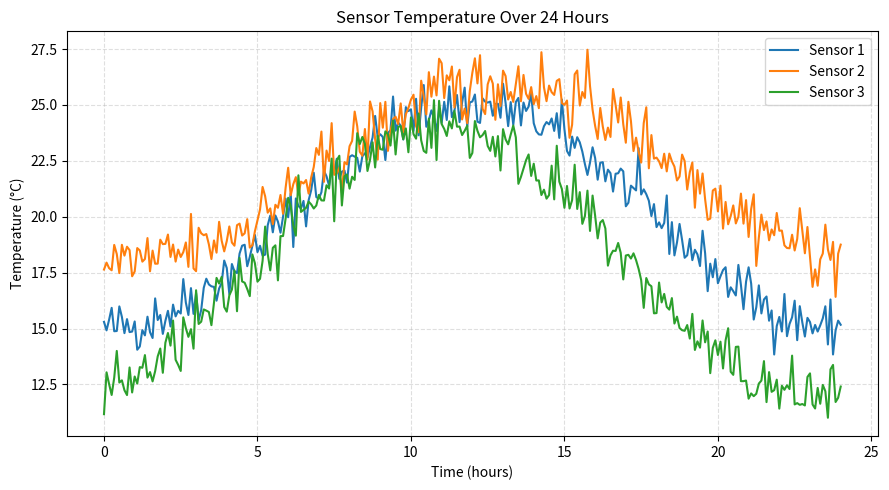

The matplotlib source for this figure:
import numpy as np
import matplotlib.pyplot as plt

# Fixed seed for reproducible synthetic data
np.random.seed(42)

# 24 hours, sampled every 5 minutes
hours = np.linspace(0, 24, 24 * 12 + 1)

# Three sensors with distinct baselines and diurnal profiles plus noise
sensor1 = 20 + 5 * np.sin((hours - 6) / 24 * 2 * np.pi) + np.random.normal(0, 0.6, hours.size)
sensor2 = 22 + 4 * np.sin((hours - 7) / 24 * 2 * np.pi) + np.random.normal(0, 0.8, hours.size)
sensor3 = 18 + 6 * np.sin((hours - 5) / 24 * 2 * np.pi) + np.random.normal(0, 0.7, hours.size)

plt.figure(figsize=(9, 5))
plt.plot(hours, sensor1, label="Sensor 1", linewidth=1.5)
plt.plot(hours, sensor2, label="Sensor 2", linewidth=1.5)
plt.plot(hours, sensor3, label="Sensor 3", linewidth=1.5)

plt.xlabel("Time (hours)")
plt.ylabel("Temperature (°C)")
plt.title("Sensor Temperature Over 24 Hours")
plt.legend()
plt.grid(True, linestyle="--", alpha=0.4)

plt.tight_layout()
plt.savefig("fig.png", dpi=150)
